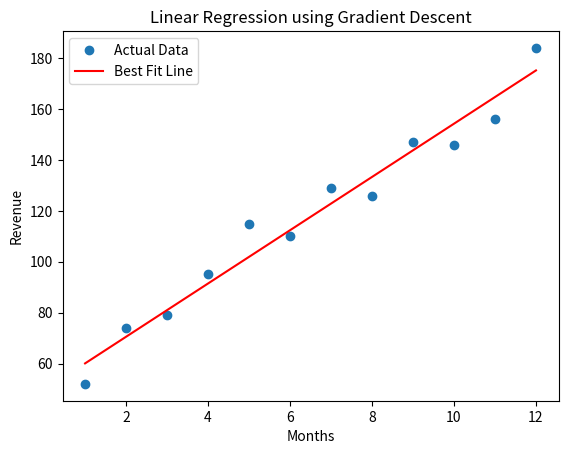

This chart was generated by the following Python code:
import matplotlib.pyplot as plt

# Function to compute gradient for intercept (b)
def get_gradient_at_b(x, y, b, m):
    """
    Computes the gradient for the intercept (b) in linear regression.
    
    Parameters:
    x (list): Input feature values
    y (list): Target values
    b (float): Current intercept
    m (float): Current slope

    Returns:
    float: The gradient of the cost function with respect to b
    """
    N = len(x)  # Number of data points
    diff = 0  # Initialize sum of differences
    
    # Compute the difference between actual and predicted values
    for i in range(N):
        x_val = x[i]
        y_val = y[i]
        diff += (y_val - ((m * x_val) + b))
    
    # Compute the gradient (partial derivative of cost function w.r.t. b)
    b_gradient = -(2/N) * diff  
    return b_gradient

# Function to compute gradient for slope (m)
def get_gradient_at_m(x, y, b, m):
    """
    Computes the gradient for the slope (m) in linear regression.

    Parameters:
    x (list): Input feature values
    y (list): Target values
    b (float): Current intercept
    m (float): Current slope

    Returns:
    float: The gradient of the cost function with respect to m
    """
    N = len(x)  # Number of data points
    diff = 0  # Initialize sum of differences
    
    # Compute the weighted difference between actual and predicted values
    for i in range(N):
        x_val = x[i]
        y_val = y[i]
        diff += x_val * (y_val - ((m * x_val) + b))
    
    # Compute the gradient (partial derivative of cost function w.r.t. m)
    m_gradient = -(2/N) * diff  
    return m_gradient

# Function to perform one step of gradient descent
def step_gradient(b_current, m_current, x, y, learning_rate):
    """
    Performs one step of gradient descent to update b and m.

    Parameters:
    b_current (float): Current intercept
    m_current (float): Current slope
    x (list): Input feature values
    y (list): Target values
    learning_rate (float): Step size for gradient descent

    Returns:
    list: Updated values of b and m
    """
    # Compute gradients for b and m
    b_gradient = get_gradient_at_b(x, y, b_current, m_current)
    m_gradient = get_gradient_at_m(x, y, b_current, m_current)
# The problem is that the distance formula treats all dimensions equally, regardless of their scale. If two movies came out 70 years apart, that should be a pretty big deal. However, right now, that’s exactly equivalent to two movies that have a difference in budget of 70 dollars. The difference in one year is exactly equal to the difference in one dollar of budget. That’s absurd!
    # Update parameters using gradient descent formula
    b = b_current - (learning_rate * b_gradient)
    m = m_current - (learning_rate * m_gradient)
    
    return [b, m]  # Return updated parameters

# Function to perform full gradient descent optimization
def gradient_descent(x, y, learning_rate, num_iterations):
    """
    Runs gradient descent for a given number of iterations to optimize b and m.

    Parameters:
    x (list): Input feature values
    y (list): Target values
    learning_rate (float): Step size for gradient descent
    num_iterations (int): Number of iterations to run gradient descent

    Returns:
    list: Final optimized values of b and m
    """
    b = 0  # Initial intercept
    m = 0  # Initial slope
    
    # Perform multiple iterations of gradient descent
    for i in range(num_iterations):
        b, m = step_gradient(b, m, x, y, learning_rate)

    return [b, m]  # Return final optimized values

# Sample dataset: Months vs Revenue
months = [1, 2, 3, 4, 5, 6, 7, 8, 9, 10, 11, 12]
revenue = [52, 74, 79, 95, 115, 110, 129, 126, 147, 146, 156, 184]

# Running gradient descent with a learning rate of 0.01 for 1000 iterations
b, m = gradient_descent(months, revenue, 0.01, 1000)

# Generate predicted values using the optimized line equation y = mx + b
y = [m*x + b for x in months]

# Plot original data points
plt.plot(months, revenue, "o", label="Actual Data")

# Plot the regression line
plt.plot(months, y, label="Best Fit Line", color='red')

plt.xlabel("Months")
plt.ylabel("Revenue")
plt.legend()
plt.title("Linear Regression using Gradient Descent")
plt.show()
